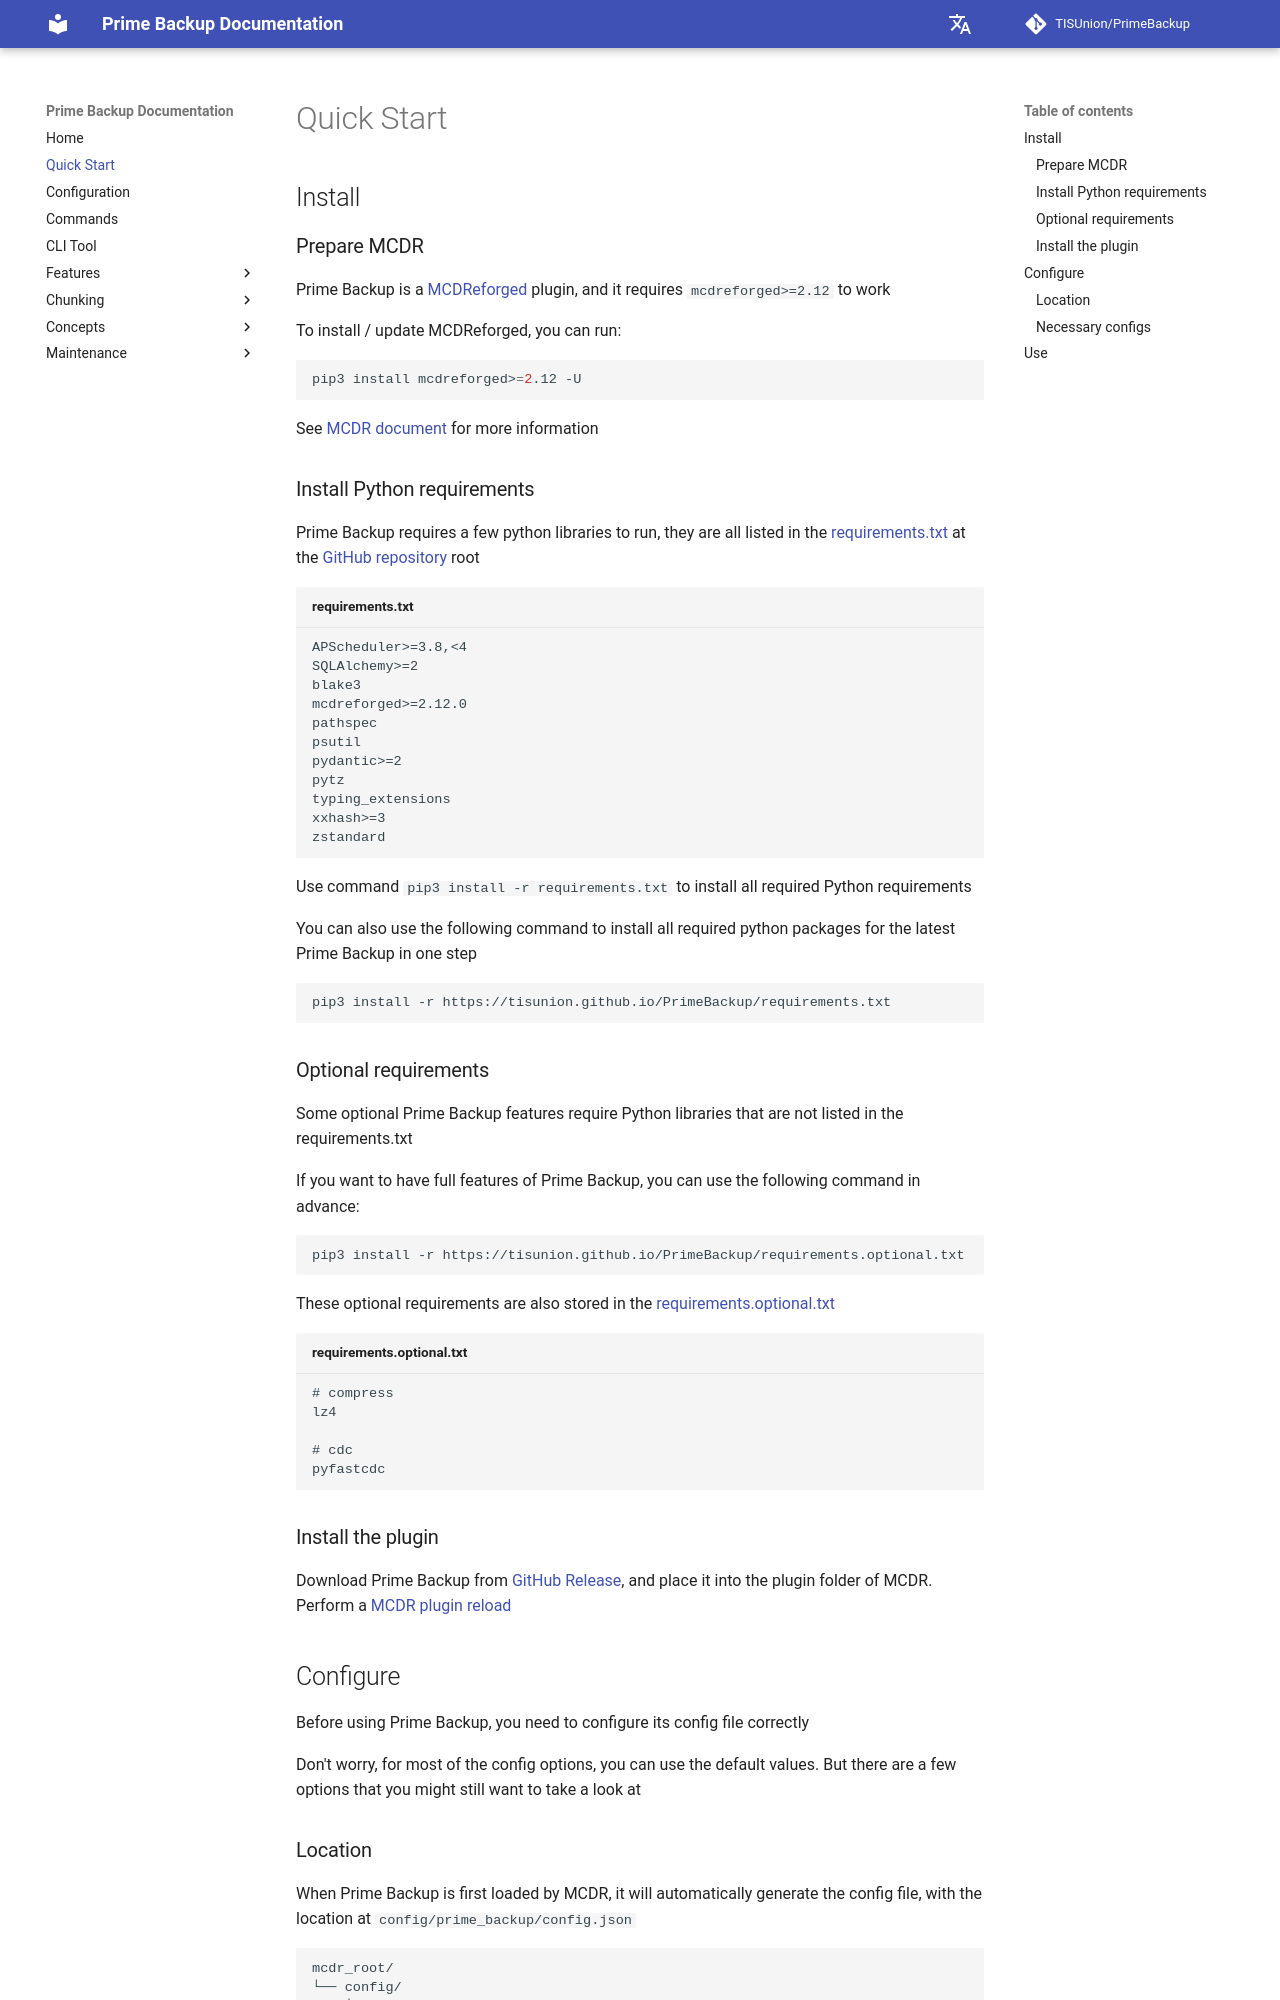

repository: TISUnion/PrimeBackup · page: quick_start/index.html · generator: mkdocs

---
title: 'Quick Start'
---

## Install

### Prepare MCDR

Prime Backup is a [MCDReforged](https://github.com/Fallen-Breath/MCDReforged) plugin,
and it requires `mcdreforged>=2.12` to work

To install / update MCDReforged, you can run:

```bash
pip3 install mcdreforged>=2.12 -U
```

See [MCDR document](https://mcdreforged.readthedocs.io/en/latest/quick_start.html) for more information

### Install Python requirements

Prime Backup requires a few python libraries to run, they are all listed in the
[requirements.txt](https://github.com/TISUnion/PrimeBackup/blob/master/requirements.txt) at the [GitHub repository](https://github.com/TISUnion/PrimeBackup) root

```title="requirements.txt"
--8<-- "requirements.txt"
```

Use command `pip3 install -r requirements.txt` to install all required Python requirements

You can also use the following command to install all required python packages for the latest Prime Backup in one step

```shell
pip3 install -r {{ config.site_url }}requirements.txt
```

### Optional requirements

Some optional Prime Backup features require Python libraries that are not listed in the requirements.txt

If you want to have full features of Prime Backup, you can use the following command in advance:

```bash
pip3 install -r {{ config.site_url }}requirements.optional.txt
```

These optional requirements are also stored in the [requirements.optional.txt](https://github.com/TISUnion/PrimeBackup/blob/master/requirements.optional.txt)

```title="requirements.optional.txt"
--8<-- "requirements.optional.txt"
```

### Install the plugin

Download Prime Backup from [GitHub Release](https://github.com/TISUnion/PrimeBackup/releases), 
and place it into the plugin folder of MCDR. Perform a [MCDR plugin reload](https://mcdreforged.readthedocs.io/en/latest/command.html#hot-reloads)

## Configure

Before using Prime Backup, you need to configure its config file correctly

Don't worry, for most of the config options, you can use the default values. 
But there are a few options that you might still want to take a look at

### Location

When Prime Backup is first loaded by MCDR, it will automatically generate the config file,
with the location at `config/prime_backup/config.json`

```bash
mcdr_root/
└── config/
    └── prime_backup/
        └── config.json       <-------------
```

It's a json file, so you need to follow the json syntax to edit it
